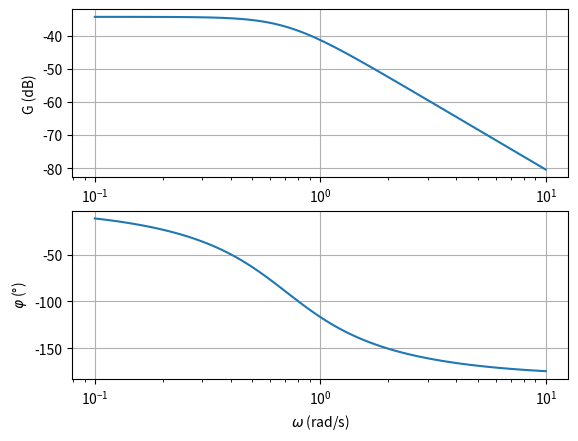

Python code for this plot:
# -*- coding: utf-8 -*-
"""
Created on Fri Nov 13 15:37:19 2020

[redacted]
"""


from scipy import signal
import matplotlib.pyplot as plt


num=[0.0191]
den=[2,2,1]

sys = signal.TransferFunction(num,den)

w, mag, phase = signal.bode(sys)


f=plt.figure("diagrammes de Bode")

ax=f.add_subplot(211)
ax.grid(True)
ax.semilogx(w, mag, label="gain")
ax.set_ylabel("G (dB)")
ax.set_xlabel(r"$\omega$ (rad/s)")

ay=f.add_subplot(212)
ay.grid(True)
ay.semilogx(w, phase,label="$\phi")
ay.set_xlabel(r"$\omega$ (rad/s)")
ay.set_ylabel(r"$\varphi$ (°)")
plt.show()
